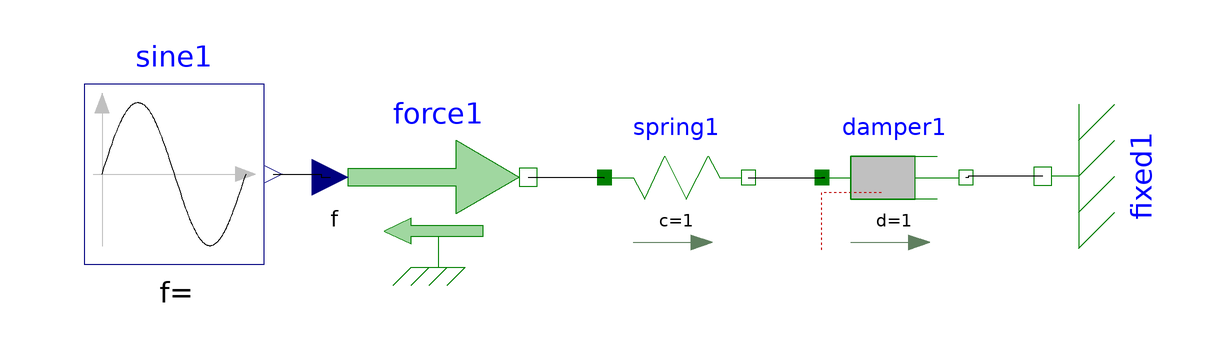

The component connection diagram of the Modelica model below, drawn from its own Placement and Line annotations.

model FederDaempfer
  Modelica.Mechanics.Translational.Sources.Force force1 annotation(Placement(transformation(origin = {-43.7484,11.051}, extent = {{-15,-15},{15,15}})));
  Modelica.Blocks.Sources.Sine sine1(amplitude = 1, freqHz = 0.477465, phase = 0, offset = 0, startTime = 0) annotation(Placement(transformation(origin = {-87.7488,11.551}, extent = {{-15,-15},{15,15}})));
  Modelica.Mechanics.Translational.Components.Spring spring1(c = 1) annotation(Placement(transformation(origin = {-4.02878,10.9353}, extent = {{-12,-12},{12,12}})));
  Modelica.Mechanics.Translational.Components.Damper damper1(d = 1) annotation(Placement(transformation(origin = {32.2302,10.9353}, extent = {{-12,-12},{12,12}})));
  Modelica.Mechanics.Translational.Components.Fixed fixed1(s0 = 0) annotation(Placement(transformation(origin = {57.0606,11.202}, extent = {{15,-15},{-15,15}}, rotation = 90)));
equation
  connect(fixed1.flange,damper1.flange_b) annotation(Line(points = {{57.0606,11.202},{44.6043,11.202},{44.6043,10.9353},{44.2302,10.9353}}));
  connect(spring1.flange_b,damper1.flange_a) annotation(Line(points = {{7.97122,10.9353},{20.7194,10.9353},{20.7194,10.9353},{20.2302,10.9353}}));
  connect(force1.flange,spring1.flange_a) annotation(Line(points={{-28.7484,
          11.051},{-16.1151,11.051},{-16.1151,10.9353},{-16.0288,10.9353}}));
  connect(sine1.y,force1.f) annotation(Line(points = {{-71.2488,11.551},{-63.2488,11.551},{-63.2488,11.051},{-61.7484,11.051}}));
  annotation(Diagram,   experiment(StartTime = 0.0, StopTime = 25, Tolerance = 0.000001),
    uses(Modelica(version="3.2")));
end FederDaempfer;